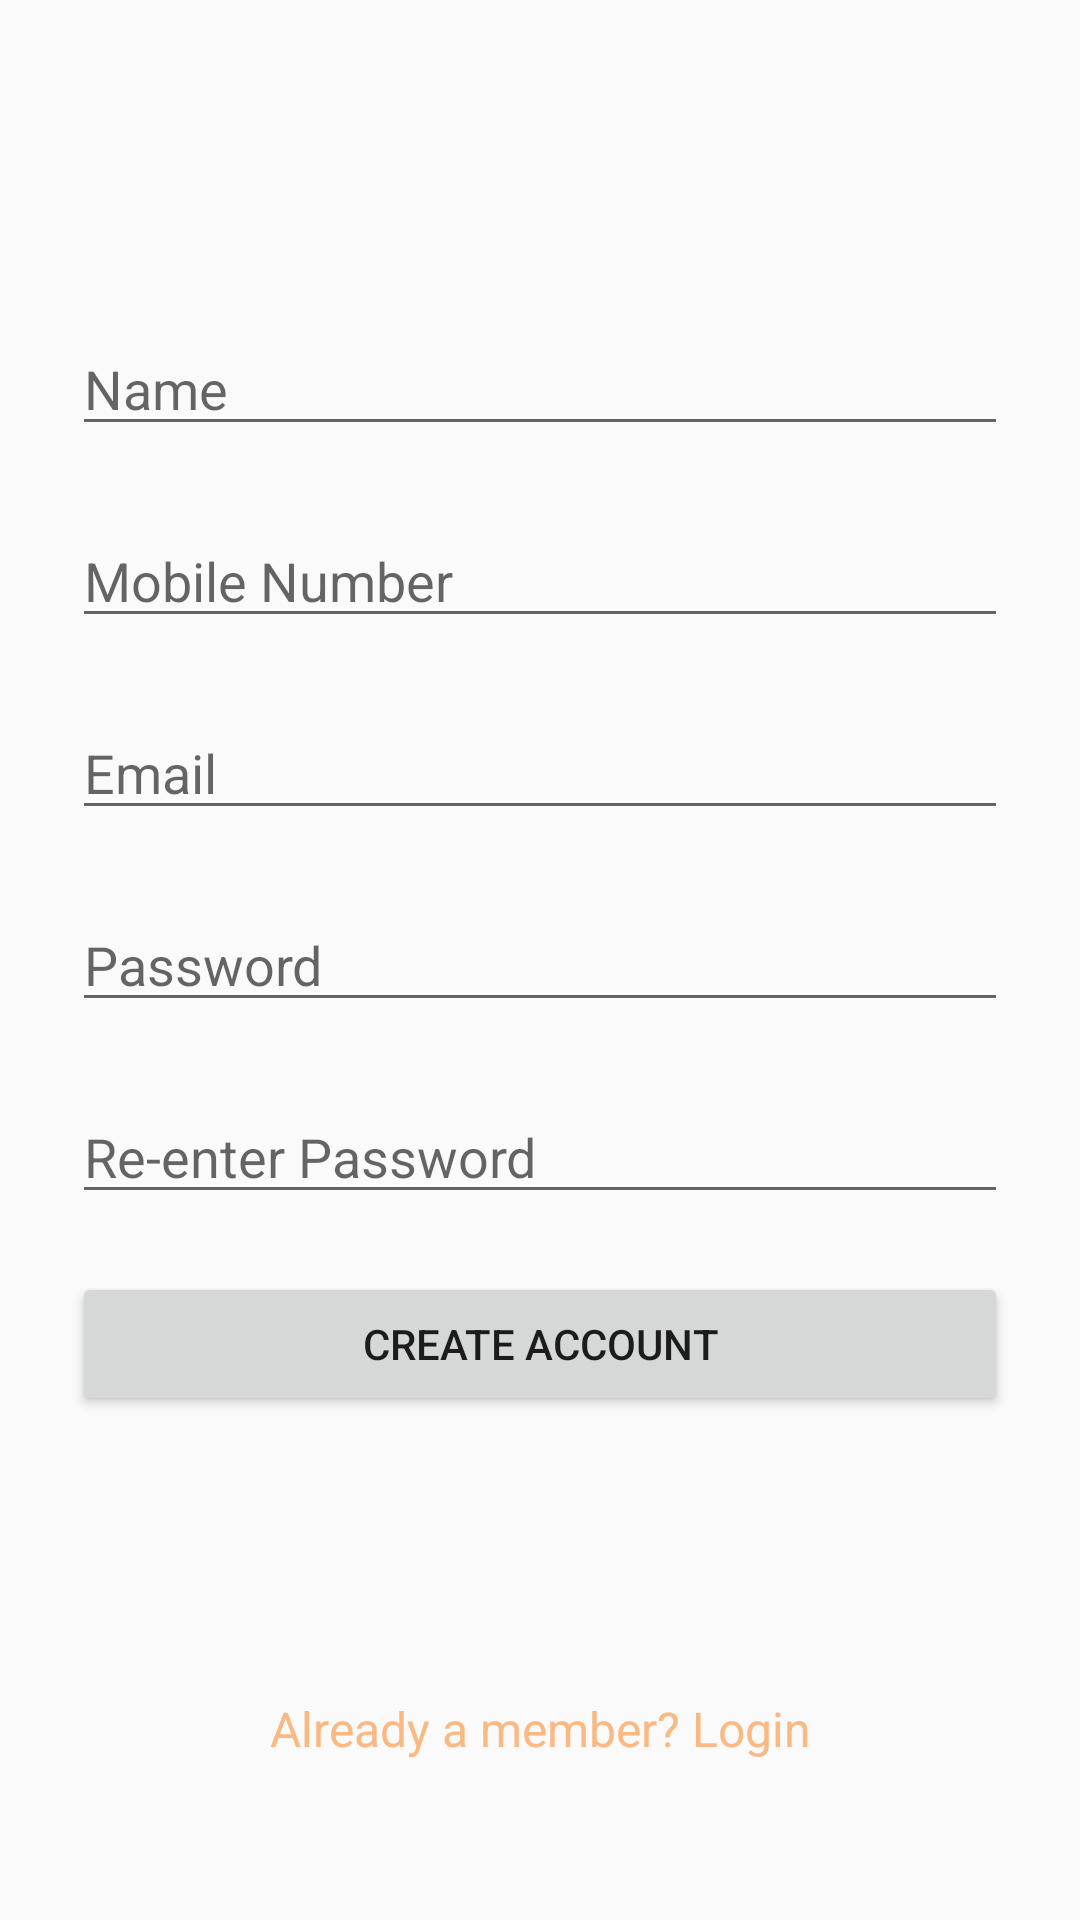

Android layout source for this screen:
<!-- AndroidManifest.xml: application theme AppTheme -->
<!-- res/layout/activity_signup.xml -->
<?xml version="1.0" encoding="utf-8"?>
<androidx.constraintlayout.widget.ConstraintLayout xmlns:android="http://schemas.android.com/apk/res/android"
    xmlns:app="http://schemas.android.com/apk/res-auto"
    xmlns:tools="http://schemas.android.com/tools"
    android:id="@+id/scrollView3"
    android:layout_width="fill_parent"
    android:layout_height="fill_parent"
    android:fitsSystemWindows="true">


    <androidx.constraintlayout.widget.Guideline
        android:id="@+id/guideline8"
        android:layout_width="wrap_content"
        android:layout_height="wrap_content"
        android:orientation="horizontal"
        app:layout_constraintGuide_percent="0.1" />

    <androidx.constraintlayout.widget.Guideline
        android:id="@+id/guideline9"
        android:layout_width="wrap_content"
        android:layout_height="wrap_content"
        android:orientation="horizontal"
        app:layout_constraintGuide_percent="0.2" />

    <androidx.constraintlayout.widget.Guideline
        android:id="@+id/guideline10"
        android:layout_width="wrap_content"
        android:layout_height="wrap_content"
        android:orientation="horizontal"
        app:layout_constraintGuide_percent="0.3" />

    <androidx.constraintlayout.widget.Guideline
        android:id="@+id/guideline11"
        android:layout_width="wrap_content"
        android:layout_height="wrap_content"
        android:orientation="horizontal"
        app:layout_constraintGuide_percent="0.5" />

    <androidx.constraintlayout.widget.Guideline
        android:id="@+id/guideline12"
        android:layout_width="wrap_content"
        android:layout_height="wrap_content"
        android:orientation="horizontal"
        app:layout_constraintGuide_percent="0.4" />

    <androidx.constraintlayout.widget.Guideline
        android:id="@+id/guideline13"
        android:layout_width="wrap_content"
        android:layout_height="wrap_content"
        android:orientation="horizontal"
        app:layout_constraintGuide_percent="0.6" />

    <androidx.constraintlayout.widget.Guideline
        android:id="@+id/guideline14"
        android:layout_width="wrap_content"
        android:layout_height="wrap_content"
        android:orientation="horizontal"
        app:layout_constraintGuide_percent="0.9" />

    <androidx.constraintlayout.widget.Guideline
        android:id="@+id/guideline15"
        android:layout_width="wrap_content"
        android:layout_height="wrap_content"
        android:orientation="horizontal"
        app:layout_constraintGuide_percent="0.7" />

    <ImageView
        android:id="@+id/imageView4"
        android:layout_width="80dp"
        android:layout_height="80dp"
        app:layout_constraintBottom_toTopOf="@+id/guideline8"
        app:layout_constraintEnd_toEndOf="parent"
        app:layout_constraintStart_toStartOf="parent"
        app:layout_constraintTop_toTopOf="@+id/guideline8"
        app:srcCompat="@drawable/logo"
        tools:srcCompat="@drawable/logo" />

    


    


    

    <EditText
        android:id="@+id/input_name"
        android:layout_width="0dp"
        android:layout_height="wrap_content"
        android:layout_marginStart="24dp"
        android:layout_marginEnd="24dp"
        android:hint="Name"
        android:inputType="textPersonName"
        app:layout_constraintBottom_toTopOf="@+id/guideline9"
        app:layout_constraintEnd_toEndOf="parent"
        app:layout_constraintStart_toStartOf="parent"
        app:layout_constraintTop_toTopOf="@+id/guideline9" />


    


    


    <EditText
        android:id="@+id/input_phone"
        android:layout_width="0dp"
        android:layout_height="wrap_content"
        android:layout_marginStart="24dp"
        android:layout_marginEnd="24dp"
        android:hint="Email"
        android:inputType="textEmailAddress"
        app:layout_constraintBottom_toTopOf="@+id/guideline12"
        app:layout_constraintEnd_toEndOf="parent"
        app:layout_constraintStart_toStartOf="parent"
        app:layout_constraintTop_toTopOf="@+id/guideline12"
        app:layout_constraintVertical_bias="1.0" />

    <EditText
        android:id="@+id/input_mobile"
        android:layout_width="0dp"
        android:layout_height="wrap_content"
        android:layout_marginStart="24dp"
        android:layout_marginEnd="24dp"
        android:hint="Mobile Number"
        android:inputType="number"
        app:layout_constraintBottom_toTopOf="@+id/guideline10"
        app:layout_constraintEnd_toEndOf="parent"
        app:layout_constraintStart_toStartOf="parent"
        app:layout_constraintTop_toTopOf="@+id/guideline10"
        app:layout_constraintVertical_bias="0.533" />


    

    <EditText
        android:id="@+id/input_password"
        android:layout_width="0dp"
        android:layout_height="wrap_content"
        android:layout_marginStart="24dp"
        android:layout_marginEnd="24dp"
        android:hint="Password"
        android:inputType="textPassword"
        app:layout_constraintBottom_toTopOf="@+id/guideline11"
        app:layout_constraintEnd_toEndOf="parent"
        app:layout_constraintStart_toStartOf="parent"
        app:layout_constraintTop_toTopOf="@+id/guideline11" />


    

    <EditText
        android:id="@+id/input_reEnterPassword"
        android:layout_width="0dp"
        android:layout_height="wrap_content"
        android:layout_marginStart="24dp"
        android:layout_marginEnd="24dp"
        android:hint="Re-enter Password"
        android:inputType="textPassword"
        app:layout_constraintBottom_toTopOf="@+id/guideline13"
        app:layout_constraintEnd_toEndOf="parent"
        app:layout_constraintStart_toStartOf="parent"
        app:layout_constraintTop_toTopOf="@+id/guideline13" />

    <Button
        android:id="@+id/btn_signup"
        android:layout_width="0dp"
        android:layout_height="wrap_content"
        android:layout_marginStart="24dp"
        android:layout_marginEnd="24dp"
        android:padding="12dp"
        android:text="Create Account"
        app:layout_constraintBottom_toTopOf="@+id/guideline15"
        app:layout_constraintEnd_toEndOf="parent"
        app:layout_constraintStart_toStartOf="parent"
        app:layout_constraintTop_toTopOf="@+id/guideline15" />

    <TextView
        android:id="@+id/link_login"
        android:layout_width="wrap_content"
        android:layout_height="wrap_content"
        android:gravity="center"
        android:text="Already a member? Login"
        android:textColor="@color/primary_dark"
        android:textSize="16dp"
        app:layout_constraintBottom_toTopOf="@+id/guideline14"
        app:layout_constraintEnd_toEndOf="parent"
        app:layout_constraintStart_toStartOf="parent"
        app:layout_constraintTop_toTopOf="@+id/guideline14" />


</androidx.constraintlayout.widget.ConstraintLayout>
<!-- resources referenced by this layout -->
<resources>
  <color name="primary_dark">#FAB983</color>
  <style name="AppTheme" parent="Theme.AppCompat.Light.DarkActionBar">
          
          <item name="colorPrimary">@color/colorPrimary</item>
          <item name="colorPrimaryDark">@color/colorPrimaryDark</item>
          <item name="colorAccent">@color/colorAccent</item>
      </style>
  <color name="colorPrimary">#008577</color>
  <color name="colorPrimaryDark">#00574B</color>
  <color name="colorAccent">#D81B60</color>
</resources>
